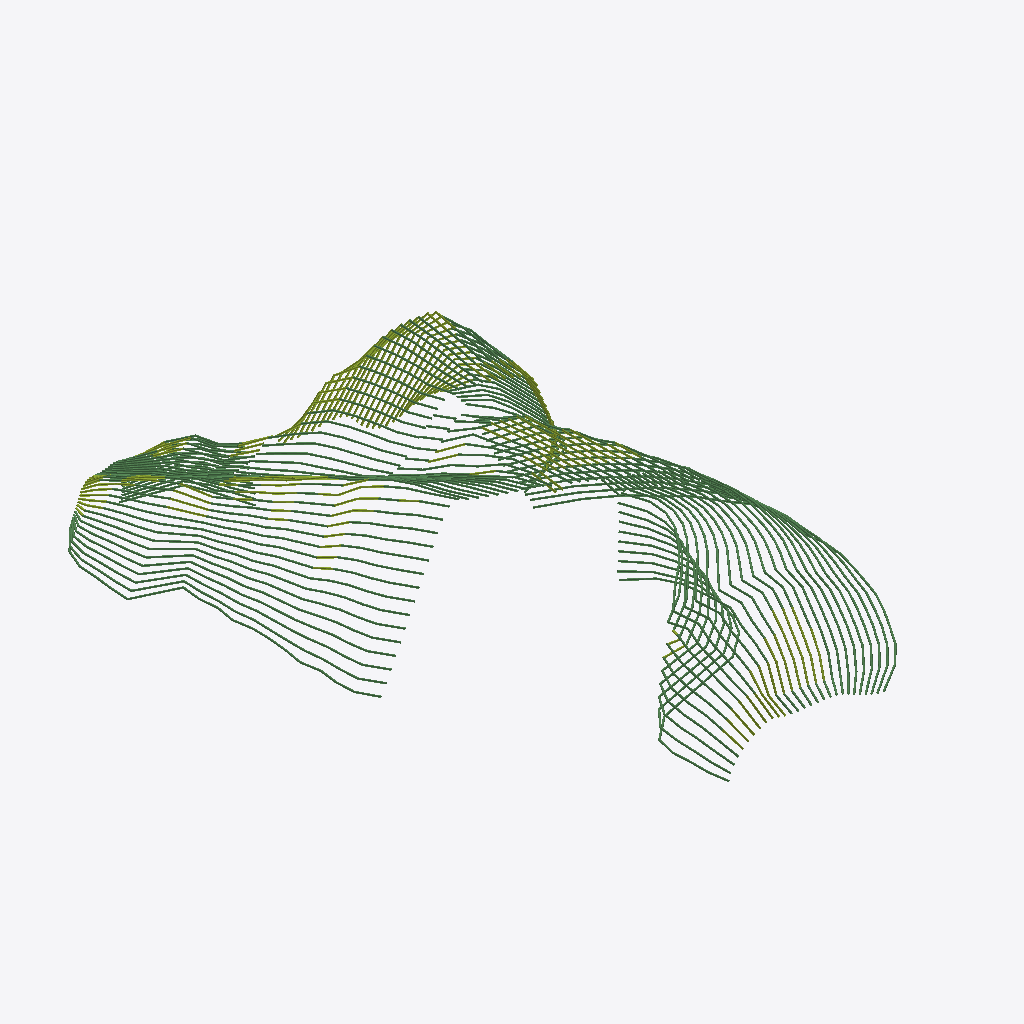
Isometric view of an IFC building model (IFC-SPF (STEP), schema IFC4, length unit millimetre), seen from the south-west, elements coloured by IFC class: 284 beams (green), 116 members (olive).
Extent 45.5 m × 62.2 m × 15.7 m (x, y, z). Storeys (1): Unknown at 0.00 m. Elements (1256): 1040 IfcBeam, 216 IfcMember.

HEADER;
FILE_DESCRIPTION(('ViewDefinition [ReferenceView_V1.2]','ExchangeRequirement [Structural]','Option[Flat wide beams as plates:Off]','Option[Location by:Global]','Option[Locations from Organizer:On]','Option[Layer:Name]','Option[Object coloring:ByObjectClass]','Option[Export All:On]','Option[Export Pours:Off]'),'2;1');
FILE_NAME('demo2_transom.ifc','2025-02-11T13:39:56',(''),(''),'IFC Export Version Dec  3 2024','Tekla Structures Educational 2024 Service Pack 6','');
FILE_SCHEMA(('IFC4'));
ENDSEC;
DATA;
#29=IFCPROJECT('0xRx7PeK10r87DWhF3o9pD',$,'Trimble',$,$,$,$,(#28),#22);
#31=IFCSITE('3l0vdvNe910O8oUp2SGS18',$,'Unknown',$,$,#30,$,$,.ELEMENT.,$,$,$,$,$);
#34=IFCBUILDING('2x1OjlTnL2$8awZYZ8pOkl',$,'Unknown',$,$,#33,$,$,.ELEMENT.,$,$,$);
#116=IFCBUILDINGSTOREY('0Y2eoKi0j5nQfdQLseSecj',$,'Unknown',$,$,#72,$,$,.ELEMENT.,0.0);
#5524=IFCMEMBER('3Baj3lRxn6ChYd_Lj2DNrQ',$,'Beam','D200',$,#5515,#5523,'Concrete_Undefined',.NOTDEFINED.);
#4844=IFCMEMBER('0jBSi$Xvz8nArXk6MakGQn',$,'Beam','D200',$,#4835,#4843,'Concrete_Undefined',.NOTDEFINED.);
#4162=IFCMEMBER('0VASKqyD5F7APVE8wOt$oo',$,'Beam','D200',$,#4153,#4161,'Concrete_Undefined',.NOTDEFINED.);
#6204=IFCMEMBER('0pACJ3z5D1Fw5AiFNSL3Ok',$,'Beam','D200',$,#6195,#6203,'Concrete_Undefined',.NOTDEFINED.);
#3468=IFCMEMBER('3cohupt4b3pQVOL3iEBR4c',$,'Beam','D200',$,#3459,#3467,'Concrete_Undefined',.NOTDEFINED.);
#6886=IFCMEMBER('1xannOJrH8hAYDm$icEEDg',$,'Beam','D200',$,#6877,#6885,'Concrete_Undefined',.NOTDEFINED.);
#32337=IFCBEAM('39fJklajr7px062NeHR2bQ',$,'Beam','D200',$,#32328,#32336,'Concrete_Undefined',.NOTDEFINED.);
#2772=IFCMEMBER('3S2JMw2V9028Lp8iBQjEiB',$,'Beam','D200',$,#2763,#2771,'Concrete_Undefined',.NOTDEFINED.);
#31149=IFCBEAM('0u7HeaIND54P4kI5fFZ$Wa',$,'Beam','D200',$,#31140,#31148,'Concrete_Undefined',.NOTDEFINED.);
#8142=IFCMEMBER('0lGCm3h3HCdebkHEglAT$S',$,'Beam','D200',$,#8133,#8141,'Concrete_Undefined',.NOTDEFINED.);
#9372=IFCMEMBER('26p9Xs$Zb5fxo2btUpEqzy',$,'Beam','D200',$,#9363,#9371,'Concrete_Undefined',.NOTDEFINED.);
#2118=IFCMEMBER('25zHh84svEyv9ZujY9ghqx',$,'Beam','D200',$,#2109,#2117,'Concrete_Undefined',.NOTDEFINED.);
#10628=IFCMEMBER('0Yzaz4i1n4Efu89AXcKOoI',$,'Beam','D200',$,#10619,#10627,'Concrete_Undefined',.NOTDEFINED.);
#29933=IFCBEAM('1X$UBW7xX66RnWvUQiDpIQ',$,'Beam','D200',$,#29924,#29932,'Concrete_Undefined',.NOTDEFINED.);
#11866=IFCMEMBER('1f7JEaXhPEfB0AFRFTNf3u',$,'Beam','D200',$,#11857,#11865,'Concrete_Undefined',.NOTDEFINED.);
#32920=IFCBEAM('3rLOUb5B5BfgDBBbSoQHpA',$,'Beam','D200',$,#32911,#32919,'Concrete_Undefined',.NOTDEFINED.);
#32070=IFCBEAM('2vetMB6PLFMgs$3vJIyeda',$,'Beam','D200',$,#32061,#32069,'Concrete_Undefined',.NOTDEFINED.);
#1950=IFCMEMBER('0vf5laqM54O8$LJzxZ6iGC',$,'Beam','D200',$,#1941,#1949,'Concrete_Undefined',.NOTDEFINED.);
#2610=IFCBEAM('30tVuhb0v1QA3aPq$e3wJO',$,'Beam','D200',$,#2601,#2609,'Concrete_Undefined',.NOTDEFINED.);
#3302=IFCBEAM('1WwcV_byvDPBHZAJtGYBal',$,'Beam','D200',$,#3293,#3301,'Concrete_Undefined',.NOTDEFINED.);
#30881=IFCBEAM('2Dq$I1JjP6nwN8SSF0a_Pf',$,'Beam','D200',$,#30872,#30880,'Concrete_Undefined',.NOTDEFINED.);
#14341=IFCMEMBER('0tCOIDdWHAWRXxpZEAsCgM',$,'Beam','D200',$,#14332,#14340,'Concrete_Undefined',.NOTDEFINED.);
#29661=IFCBEAM('2_CeCJ9N11XuxmH2rAXqh8',$,'Beam','D200',$,#29652,#29660,'Concrete_Undefined',.NOTDEFINED.);
#27187=IFCBEAM('0jjMi5CyL4MwndxcpEkQRu',$,'Beam','D200',$,#27178,#27186,'Concrete_Undefined',.NOTDEFINED.);
#15575=IFCMEMBER('3_mZLI6BvABBsL_d5UmAfA',$,'Beam','D200',$,#15566,#15574,'Concrete_Undefined',.NOTDEFINED.);
#28436=IFCBEAM('0xNWgYsT10tem0DrJwKTo$',$,'Beam','D200',$,#28427,#28435,'Concrete_Undefined',.NOTDEFINED.);
#16813=IFCMEMBER('1ichJD7IT8fQJ_HyTlJqHL',$,'Beam','D200',$,#16804,#16812,'Concrete_Undefined',.NOTDEFINED.);
#28720=IFCBEAM('1A_JSmFdf6S9ksbTHuPTAq',$,'Beam','D200',$,#28711,#28719,'Concrete_Undefined',.NOTDEFINED.);
#6990=IFCBEAM('0ceD96xJz9_RZZ11cY576i',$,'Beam','D200',$,#6981,#6989,'Concrete_Undefined',.NOTDEFINED.);
#13105=IFCMEMBER('3D0XvDSnT87OEXKlAUgNCL',$,'Beam','D200',$,#13096,#13104,'Concrete_Undefined',.NOTDEFINED.);
#3996=IFCBEAM('1OA9loHBPA6Ogz47jeP8FW',$,'Beam','D200',$,#3987,#3995,'Concrete_Undefined',.NOTDEFINED.);
#18010=IFCMEMBER('0iYVlANJr3VR2Pxy_rW2Bc',$,'Beam','D200',$,#18001,#18009,'Concrete_Undefined',.NOTDEFINED.);
#23454=IFCBEAM('0DhywR01X3_8X1zCGM9fUi',$,'Beam','D200',$,#23445,#23453,'Concrete_Undefined',.NOTDEFINED.);
#1782=IFCMEMBER('2BsDWI4493XQLccjCusics',$,'Beam','D200',$,#1773,#1781,'Concrete_Undefined',.NOTDEFINED.);
#22170=IFCBEAM('25lNqEr0H8mhwh1kTgsSrB',$,'Beam','D200',$,#22161,#22169,'Concrete_Undefined',.NOTDEFINED.);
#24726=IFCBEAM('2FeSOr1wL7JBPllVg5apmb',$,'Beam','D200',$,#24717,#24725,'Concrete_Undefined',.NOTDEFINED.);
#8252=IFCBEAM('3i1gkaU9XF_xte4wxQ6DGc',$,'Beam','D200',$,#8243,#8251,'Concrete_Undefined',.NOTDEFINED.);
#20918=IFCBEAM('1j83lrQpT5yAp9UqDGi1x5',$,'Beam','D200',$,#20909,#20917,'Concrete_Undefined',.NOTDEFINED.);
#2584=IFCBEAM('3qlaRelHLAUx6GAHqPW$tH',$,'Beam','D200',$,#2575,#2583,'Concrete_Undefined',.NOTDEFINED.);
#18425=IFCMEMBER('17p_chaUjE_e__4OE2EQJt',$,'Beam','D200',$,#18416,#18424,'Concrete_Undefined',.NOTDEFINED.);
#19626=IFCMEMBER('3eKzdQePv2TRDLSOVvRjp_',$,'Beam','D200',$,#19617,#19625,'Concrete_Undefined',.NOTDEFINED.);
#17227=IFCMEMBER('3sal_FvHX6tAEtENvN0qPY',$,'Beam','D200',$,#17218,#17226,'Concrete_Undefined',.NOTDEFINED.);
#20274=IFCBEAM('1enTrrpED4t9NsyX5q3$$X',$,'Beam','D200',$,#20265,#20273,'Concrete_Undefined',.NOTDEFINED.);
#3274=IFCBEAM('2PzRbs5iHCrhzinzRFSUZ9',$,'Beam','D200',$,#3265,#3273,'Concrete_Undefined',.NOTDEFINED.);
#9484=IFCBEAM('1mmdQtaG1Bq9FYgZDJtEKG',$,'Beam','D200',$,#9475,#9483,'Concrete_Undefined',.NOTDEFINED.);
#19046=IFCBEAM('2hP8TvQszCi8U7XfPB7F9y',$,'Beam','D200',$,#19037,#19045,'Concrete_Undefined',.NOTDEFINED.);
#31329=IFCBEAM('37ntuYAkH8AuYzyc$3V1s_',$,'Beam','D200',$,#31320,#31328,'Concrete_Undefined',.NOTDEFINED.);
#25955=IFCBEAM('00$mQ$pbr9pvJGCELRcMGl',$,'Beam','D200',$,#25946,#25954,'Concrete_Undefined',.NOTDEFINED.);
#32505=IFCBEAM('018NNPuk962R1nEh0xDxVp',$,'Beam','D200',$,#32496,#32504,'Concrete_Undefined',.NOTDEFINED.);
#1616=IFCMEMBER('24zX3_KNT5rBnU2MN3ZvLO',$,'Beam','D200',$,#1607,#1615,'Concrete_Undefined',.NOTDEFINED.);
#23612=IFCMEMBER('1lvE1$divEMA4zOTFVRMs$',$,'Beam','D200',$,#23603,#23611,'Concrete_Undefined',.NOTDEFINED.);
#16003=IFCMEMBER('0vFh9M2P56yO8Vgjo4buD2',$,'Beam','D200',$,#15994,#16002,'Concrete_Undefined',.NOTDEFINED.);
#24882=IFCMEMBER('1QYtZDfgf7FhFXgaUB23UA',$,'Beam','D200',$,#24873,#24881,'Concrete_Undefined',.NOTDEFINED.);
#27465=IFCBEAM('3QWV7LeOX78QS_DHjskOLD',$,'Beam','D200',$,#27456,#27464,'Concrete_Undefined',.NOTDEFINED.);
#3968=IFCBEAM('18xErFkH9ELAzkuhovku_H',$,'Beam','D200',$,#3959,#3967,'Concrete_Undefined',.NOTDEFINED.);
#21544=IFCBEAM('0n_jDGd$v3sgl0LdoG$Ic8',$,'Beam','D200',$,#21535,#21543,'Concrete_Undefined',.NOTDEFINED.);
#28900=IFCBEAM('0OTNsqW8DAoRytE3TVNEJX',$,'Beam','D200',$,#28891,#28899,'Concrete_Undefined',.NOTDEFINED.);
#17397=IFCMEMBER('2$BRc5CSTEpub6U1LYOc0w',$,'Beam','D200',$,#17390,#17396,'Concrete_Undefined',.NOTDEFINED.);
#22330=IFCMEMBER('1Ous$DItb4ShmHRJbk81Ky',$,'Beam','D200',$,#22321,#22329,'Concrete_Undefined',.NOTDEFINED.);
#27651=IFCBEAM('0DqH9uxCf1wuVpH7lk_vF9',$,'Beam','D200',$,#27642,#27650,'Concrete_Undefined',.NOTDEFINED.);
#30111=IFCBEAM('0AVLNAglT3xAwh52N2$Nbu',$,'Beam','D200',$,#30102,#30110,'Concrete_Undefined',.NOTDEFINED.);
#18990=IFCMEMBER('2KnPWrDDH4tguCk4RJzoHT',$,'Beam','D200',$,#18981,#18989,'Concrete_Undefined',.NOTDEFINED.);
#16187=IFCMEMBER('0AVzf2KoL2ShnWW3du1j14',$,'Beam','D200',$,#16178,#16186,'Concrete_Undefined',.NOTDEFINED.);
#22806=IFCBEAM('01HT6twl98tRstYThDddmc',$,'Beam','D200',$,#22797,#22805,'Concrete_Undefined',.NOTDEFINED.);
#7016=IFCBEAM('1ogTyUI05Bog_JfHw2aaoM',$,'Beam','D200',$,#7007,#7015,'Concrete_Undefined',.NOTDEFINED.);
#14121=IFCMEMBER('2PaKYIWbjC$wlFZkwWJIo7',$,'Beam','D200',$,#14112,#14120,'Concrete_Undefined',.NOTDEFINED.);
#15361=IFCMEMBER('24kRJi2ST4OQhTEBK5Oq3f',$,'Beam','D200',$,#15352,#15360,'Concrete_Undefined',.NOTDEFINED.);
#15389=IFCMEMBER('0VZQZsyaH9j9o6aJ6Aci2B',$,'Beam','D200',$,#15380,#15388,'Concrete_Undefined',.NOTDEFINED.);
#16623=IFCMEMBER('2urgJ45f5EwxQFXbeEodgg',$,'Beam','D200',$,#16614,#16622,'Concrete_Undefined',.NOTDEFINED.);
#17792=IFCMEMBER('1V$34ykij9YgGkdNQh43Ze',$,'Beam','D200',$,#17783,#17791,'Concrete_Undefined',.NOTDEFINED.);
#29369=IFCBEAM('240GyTObb9IA3Nx7p13u4Y',$,'Beam','D200',$,#29360,#29368,'Concrete_Undefined',.NOTDEFINED.);
#2800=IFCBEAM('2paKdOYS92cgHeu3iQmU3o',$,'Beam','D200',$,#2791,#2799,'Concrete_Undefined',.NOTDEFINED.);
#12002=IFCBEAM('1$Ig68Am9BCeEjeibZWgqp',$,'Beam','D200',$,#11995,#12001,'Concrete_Undefined',.NOTDEFINED.);
#12891=IFCMEMBER('0ibE2_BdTAW9JXFTKTK4xG',$,'Beam','D200',$,#12882,#12890,'Concrete_Undefined',.NOTDEFINED.);
#16595=IFCMEMBER('3oh0y51gfD49xjb71EMW1S',$,'Beam','D200',$,#16586,#16594,'Concrete_Undefined',.NOTDEFINED.);
#18607=IFCMEMBER('3tdCsr5w19ERdqL6v4qSal',$,'Beam','D200',$,#18598,#18606,'Concrete_Undefined',.NOTDEFINED.);
#20218=IFCMEMBER('1H1elXHSH4iB86vZ_Z1kMk',$,'Beam','D200',$,#20209,#20217,'Concrete_Undefined',.NOTDEFINED.);
#21516=IFCMEMBER('0XEY5tT5bFnxwGrd62LRdV',$,'Beam','D200',$,#21507,#21515,'Concrete_Undefined',.NOTDEFINED.);
#25577=IFCMEMBER('1D0DsFaZH0cwkpSl_kaEck',$,'Beam','D200',$,#25568,#25576,'Concrete_Undefined',.NOTDEFINED.);
#9512=IFCBEAM('25J98_Uzj4mBVEuUOvxp_m',$,'Beam','D200',$,#9503,#9511,'Concrete_Undefined',.NOTDEFINED.);
#14177=IFCBEAM('35Dvnj2RHDkfHugl5K$l3X',$,'Beam','D200',$,#14168,#14176,'Concrete_Undefined',.NOTDEFINED.);
#15711=IFCBEAM('3KIg8y94X6jOInmTmZSoeI',$,'Beam','D200',$,#15702,#15710,'Concrete_Undefined',.NOTDEFINED.);
#17818=IFCMEMBER('2H$KiLKPzEyvycjQJINuI1',$,'Beam','D200',$,#17809,#17817,'Concrete_Undefined',.NOTDEFINED.);
#21488=IFCBEAM('0ABy3kQZ10sOmLQ8Qinzni',$,'Beam','D200',$,#21479,#21487,'Concrete_Undefined',.NOTDEFINED.);
#23048=IFCMEMBER('2lv3GryW19DgLJeKucmE_$',$,'Beam','D200',$,#23039,#23047,'Concrete_Undefined',.NOTDEFINED.);
#24038=IFCBEAM('3Kt5DjqWL92fqfUDuoKNjo',$,'Beam','D200',$,#24029,#24037,'Concrete_Undefined',.NOTDEFINED.);
#28944=IFCBEAM('30V8wgEVDF0eOpONrTrG5r',$,'Beam','D200',$,#28935,#28943,'Concrete_Undefined',.NOTDEFINED.);
#29287=IFCBEAM('1TxVe6eBX2wB7aVxdi_q_q',$,'Beam','D200',$,#29278,#29286,'Concrete_Undefined',.NOTDEFINED.);
#31377=IFCBEAM('0d09CVxxfAYAphB4sn2XNV',$,'Beam','D200',$,#31368,#31376,'Concrete_Undefined',.NOTDEFINED.);
#8280=IFCBEAM('12Bsd75$P49BfZhIq_yIWs',$,'Beam','D200',$,#8271,#8279,'Concrete_Undefined',.NOTDEFINED.);
#10460=IFCBEAM('0SF9WB5i1C4BGS4kaTLB4g',$,'Beam','D200',$,#10451,#10459,'Concrete_Undefined',.NOTDEFINED.);
#11704=IFCBEAM('11NI$CgBvCEO4IZcyfVZT4',$,'Beam','D200',$,#11695,#11703,'Concrete_Undefined',.NOTDEFINED.);
#21072=IFCMEMBER('3Xs9uBBiTCZOMNiDq21j04',$,'Beam','D200',$,#21063,#21071,'Concrete_Undefined',.NOTDEFINED.);
#21196=IFCBEAM('3jneLKi5zDaB5Jgg$b9KQn',$,'Beam','D200',$,#21187,#21195,'Concrete_Undefined',.NOTDEFINED.);
#21861=IFCMEMBER('0JKlJy1PXEdxTBv6cviTus',$,'Beam','D200',$,#21852,#21860,'Concrete_Undefined',.NOTDEFINED.);
#22756=IFCBEAM('2obvEREQj0Awlcn_ra3Jas',$,'Beam','D200',$,#22747,#22755,'Concrete_Undefined',.NOTDEFINED.);
#24414=IFCMEMBER('2LrnqXKHz2kQHleHiU_SP7',$,'Beam','D200',$,#24405,#24413,'Concrete_Undefined',.NOTDEFINED.);
#25343=IFCMEMBER('2zBxt0A3L48w17rO7iPvx3',$,'Beam','D200',$,#25334,#25342,'Concrete_Undefined',.NOTDEFINED.);
#26429=IFCBEAM('1FEi4OicX6Ug1rjxJEeZ2G',$,'Beam','D200',$,#26420,#26428,'Concrete_Undefined',.NOTDEFINED.);
#26579=IFCBEAM('2CfMKXxXH2CvWTcaweHn3C',$,'Beam','D200',$,#26570,#26578,'Concrete_Undefined',.NOTDEFINED.);
#26803=IFCBEAM('1kXyVAY_r7Ge2NOxkQAkSD',$,'Beam','D200',$,#26794,#26802,'Concrete_Undefined',.NOTDEFINED.);
#27703=IFCBEAM('13thlnKh12ewYvsVaEabkZ',$,'Beam','D200',$,#27694,#27702,'Concrete_Undefined',.NOTDEFINED.);
#30163=IFCBEAM('3JWvcvaYj4OOfQgwMlywrr',$,'Beam','D200',$,#30154,#30162,'Concrete_Undefined',.NOTDEFINED.);
#784=IFCBEAM('00SQVWBmLElhVUS$5eAVhI',$,'Beam','D200',$,#775,#783,'Concrete_Undefined',.NOTDEFINED.);
#12945=IFCBEAM('2X2YlhYBj7pAg_vYxytIrE',$,'Beam','D200',$,#12936,#12944,'Concrete_Undefined',.NOTDEFINED.);
#13239=IFCBEAM('1q6OdshNv6muqpQll35evl',$,'Beam','D200',$,#13230,#13238,'Concrete_Undefined',.NOTDEFINED.);
#14769=IFCBEAM('3cYuaZAZn79BM__BLcHvfe',$,'Beam','D200',$,#14760,#14768,'Concrete_Undefined',.NOTDEFINED.);
#20190=IFCMEMBER('1HdTUUnyj3F80gNDM$slM3',$,'Beam','D200',$,#20181,#20189,'Concrete_Undefined',.NOTDEFINED.);
#20246=IFCMEMBER('1GBXOMpjf9HPX8iWmBRNKI',$,'Beam','D200',$,#20237,#20245,'Concrete_Undefined',.NOTDEFINED.);
#24094=IFCMEMBER('08Ry3c1hLE78Bt2hwx5Qh_',$,'Beam','D200',$,#24085,#24093,'Concrete_Undefined',.NOTDEFINED.);
#25188=IFCBEAM('09wUbYmKTC2AuN9aUSwWaN',$,'Beam','D200',$,#25179,#25187,'Concrete_Undefined',.NOTDEFINED.);
#25287=IFCBEAM('2l1qECWjH8VB6kAPcaYrj$',$,'Beam','D200',$,#25278,#25286,'Concrete_Undefined',.NOTDEFINED.);
#25657=IFCBEAM('2S89Qjyb59I9WM6rABPPVY',$,'Beam','D200',$,#25648,#25656,'Concrete_Undefined',.NOTDEFINED.);
#618=IFCBEAM('0OCApPhSHCWAr$tIokxAWy',$,'Beam','D200',$,#609,#617,'Concrete_Undefined',.NOTDEFINED.);
#2146=IFCBEAM('0Lvxoor158Fg1qBO_rRmKu',$,'Beam','D200',$,#2137,#2145,'Concrete_Undefined',.NOTDEFINED.);
#3496=IFCBEAM('1icc$4eljDCv84qosK_pfX',$,'Beam','D200',$,#3487,#3495,'Concrete_Undefined',.NOTDEFINED.);
#10764=IFCBEAM('2Q0P7rkXj25PZ_o24VO3j3',$,'Beam','D200',$,#10755,#10763,'Concrete_Undefined',.NOTDEFINED.);
#14957=IFCMEMBER('36yMAvXzDAZOZLxIBY$x9$',$,'Beam','D200',$,#14948,#14956,'Concrete_Undefined',.NOTDEFINED.);
#17764=IFCMEMBER('3YwmeoWVzCTwH_8bFvEA1H',$,'Beam','D200',$,#17755,#17763,'Concrete_Undefined',.NOTDEFINED.);
#19018=IFCMEMBER('1UyKPATaz6dOtWAXsKFYz9',$,'Beam','D200',$,#19009,#19017,'Concrete_Undefined',.NOTDEFINED.);
#22648=IFCBEAM('1Wbdo6JB55_9OZYHo4n0Qb',$,'Beam','D200',$,#22639,#22647,'Concrete_Undefined',.NOTDEFINED.);
#22728=IFCMEMBER('0$EXhp6OL5KQoDpSnXEQV4',$,'Beam','D200',$,#22719,#22727,'Concrete_Undefined',.NOTDEFINED.);
#24332=IFCMEMBER('2E$eqHY5n2bfViAtACSaX2',$,'Beam','D200',$,#24323,#24331,'Concrete_Undefined',.NOTDEFINED.);
#26699=IFCBEAM('3URaQE2rn7axXoMz5XwJEE',$,'Beam','D200',$,#26690,#26698,'Concrete_Undefined',.NOTDEFINED.);
#28053=IFCBEAM('3b8noMULz72PYX8xhgVdFi',$,'Beam','D200',$,#28044,#28052,'Concrete_Undefined',.NOTDEFINED.);
#1450=IFCMEMBER('0l5K5h7azCGfMspdlaaZrs',$,'Beam','D200',$,#1441,#1449,'Concrete_Undefined',.NOTDEFINED.);
#11838=IFCMEMBER('1qsgvJhGb70O_wIHjkFe8g',$,'Beam','D200',$,#11829,#11837,'Concrete_Undefined',.NOTDEFINED.);
#15333=IFCMEMBER('3t7qCTEWv0quzezPDvQCZK',$,'Beam','D200',$,#15324,#15332,'Concrete_Undefined',.NOTDEFINED.);
#21386=IFCBEAM('2RlD7c$fz8FAC_0OyGD0Be',$,'Beam','D200',$,#21379,#21385,'Concrete_Undefined',.NOTDEFINED.);
#21460=IFCMEMBER('0iaC2jtbXDtO5WmRsTlsly',$,'Beam','D200',$,#21451,#21459,'Concrete_Undefined',.NOTDEFINED.);
#22780=IFCBEAM('2koVnzoBrDd9XIIf37XH2F',$,'Beam','D200',$,#22773,#22779,'Concrete_Undefined',.NOTDEFINED.);
#23934=IFCBEAM('0WD7uaz597OxFtpGXOrH5T',$,'Beam','D200',$,#23925,#23933,'Concrete_Undefined',.NOTDEFINED.);
#25239=IFCMEMBER('1iwYT6_Er4yhKkh5nVLDuG',$,'Beam','D200',$,#25233,#25238,'Concrete_Undefined',.NOTDEFINED.);
#26831=IFCBEAM('3Rpn0_2Ov80PC1w1AT8RLV',$,'Beam','D200',$,#26822,#26830,'Concrete_Undefined',.NOTDEFINED.);
#30617=IFCBEAM('1mrQQsWvf1kAM2PHftNq7Q',$,'Beam','D200',$,#30608,#30616,'Concrete_Undefined',.NOTDEFINED.);
#10376=IFCMEMBER('3sLWkVYgP5NRPuQYNaGVk4',$,'Beam','D200',$,#10367,#10375,'Concrete_Undefined',.NOTDEFINED.);
#12865=IFCMEMBER('19GIWy31f3FAL$Q_Rz7gCz',$,'Beam','D200',$,#12856,#12864,'Concrete_Undefined',.NOTDEFINED.);
#13717=IFCMEMBER('0FcuFJkIr6ux4yehZpthy2',$,'Beam','D200',$,#13708,#13716,'Concrete_Undefined',.NOTDEFINED.);
#14095=IFCMEMBER('1jS5NbU$r8PB8a8xTr4uRB',$,'Beam','D200',$,#14086,#14094,'Concrete_Undefined',.NOTDEFINED.);
#14473=IFCBEAM('1pd05jIfvE7RAZb$WDHW6J',$,'Beam','D200',$,#14464,#14472,'Concrete_Undefined',.NOTDEFINED.);
#15417=IFCBEAM('1B027SrLT4mPIVV7$PYh$P',$,'Beam','D200',$,#15408,#15416,'Concrete_Undefined',.NOTDEFINED.);
#16567=IFCMEMBER('0U9vHIjin8XxaFIlEDXjmu',$,'Beam','D200',$,#16558,#16566,'Concrete_Undefined',.NOTDEFINED.);
#18962=IFCMEMBER('16kGZRAnbFnfTT2XlG4Ibx',$,'Beam','D200',$,#18953,#18961,'Concrete_Undefined',.NOTDEFINED.);
#19792=IFCMEMBER('2F5G$DVAH05hBh0pIf7ikH',$,'Beam','D200',$,#19783,#19791,'Concrete_Undefined',.NOTDEFINED.);
#20114=IFCBEAM('2unemiF1jFjfDztg6AdWHg',$,'Beam','D200',$,#20105,#20113,'Concrete_Undefined',.NOTDEFINED.);
#23128=IFCMEMBER('11STu_RJXBoATrHLsmlMKq',$,'Beam','D200',$,#23119,#23127,'Concrete_Undefined',.NOTDEFINED.);
#24010=IFCMEMBER('1eDARi5$L6bAHb6PKT$7Z_',$,'Beam','D200',$,#24001,#24009,'Concrete_Undefined',.NOTDEFINED.);
#29397=IFCBEAM('1HGZXooyv609LvUfBZEvcW',$,'Beam','D200',$,#29388,#29396,'Concrete_Undefined',.NOTDEFINED.);
#284=IFCBEAM('18AXefOlD7FQYGY$U$G5Jo',$,'Beam','D200',$,#275,#283,'Concrete_Undefined',.NOTDEFINED.);
#7974=IFCBEAM('2lPVGpsl5AeONtUCz2SdTU',$,'Beam','D200',$,#7965,#7973,'Concrete_Undefined',.NOTDEFINED.);
#11622=IFCMEMBER('1I6TGWmPz1JO4MHVR9BYw3',$,'Beam','D200',$,#11613,#11621,'Concrete_Undefined',.NOTDEFINED.);
#12481=IFCMEMBER('282NUEKIrBcRxA0HOYOWxd',$,'Beam','D200',$,#12472,#12480,'Concrete_Undefined',.NOTDEFINED.);
#16483=IFCBEAM('14kN1WtZfBFP2ATymkKaGY',$,'Beam','D200',$,#16474,#16482,'Concrete_Undefined',.NOTDEFINED.);
#17686=IFCBEAM('1dGZj6BPz8JerzQf_R_MQN',$,'Beam','D200',$,#17677,#17685,'Concrete_Undefined',.NOTDEFINED.);
#18886=IFCBEAM('10EeqrxaPDXQozpdccgICk',$,'Beam','D200',$,#18877,#18885,'Concrete_Undefined',.NOTDEFINED.);
#22702=IFCBEAM('0Gq9Z45On8G9ZHvbJFVjAN',$,'Beam','D200',$,#22693,#22701,'Concrete_Undefined',.NOTDEFINED.);
#23156=IFCBEAM('0r5bLDv05BJfNyUCoI4DR_',$,'Beam','D200',$,#23147,#23155,'Concrete_Undefined',.NOTDEFINED.);
#26911=IFCBEAM('0Nn6nAyOz8cgL1cGcJ4lDx',$,'Beam','D200',$,#26902,#26910,'Concrete_Undefined',.NOTDEFINED.);
#28081=IFCBEAM('0gr5ETnuvC_8W3nQpluyCR',$,'Beam','D200',$,#28072,#28080,'Concrete_Undefined',.NOTDEFINED.);
#28163=IFCBEAM('2AnF7IgoDCEwZuXukgOp0e',$,'Beam','D200',$,#28154,#28162,'Concrete_Undefined',.NOTDEFINED.);
#6718=IFCBEAM('2Ovv23ObDC49545A7XL37P',$,'Beam','D200',$,#6709,#6717,'Concrete_Undefined',.NOTDEFINED.);
#14985=IFCMEMBER('0m5m91HlfDNuRv3LPZyTTC',$,'Beam','D200',$,#14976,#14984,'Concrete_Undefined',.NOTDEFINED.);
#16944=IFCBEAM('3klbc5gfrCRRxKgcKrSjTY',$,'Beam','D200',$,#16935,#16943,'Concrete_Undefined',.NOTDEFINED.);
#17982=IFCMEMBER('2bNTVc37rCiPU_7fNU87m7',$,'Beam','D200',$,#17973,#17981,'Concrete_Undefined',.NOTDEFINED.);
#20436=IFCMEMBER('2JrVvG92v5ePtwd77UbX0U',$,'Beam','D200',$,#20427,#20435,'Concrete_Undefined',.NOTDEFINED.);
#21889=IFCBEAM('36TPV8xofFsxCmYPSOUHPz',$,'Beam','D200',$,#21880,#21888,'Concrete_Undefined',.NOTDEFINED.);
#24442=IFCBEAM('30LbqiaQrD08cqH6eMTd9c',$,'Beam','D200',$,#24433,#24441,'Concrete_Undefined',.NOTDEFINED.);
#25683=IFCBEAM('3ORjJUAt50JPkrPpYUKcwv',$,'Beam','D200',$,#25674,#25682,'Concrete_Undefined',.NOTDEFINED.);
#26109=IFCMEMBER('044UYkBbb79heNsGMzR_Ng',$,'Beam','D200',$,#26100,#26108,'Concrete_Undefined',.NOTDEFINED.);
#26505=IFCBEAM('1CIXR4Edn2Ve$CUMpTm_ta',$,'Beam','D200',$,#26498,#26504,'Concrete_Undefined',.NOTDEFINED.);
#26883=IFCBEAM('2oy3ondcv8_eoQZ5rp5NZA',$,'Beam','D200',$,#26874,#26882,'Concrete_Undefined',.NOTDEFINED.);
#31808=IFCBEAM('3LKiTXr3jF0gA_VXePqVcm',$,'Beam','D200',$,#31799,#31807,'Concrete_Undefined',.NOTDEFINED.);
#4708=IFCMEMBER('3FtRI8Xdz1TAvGTeYZsOdS',$,'Beam','D200',$,#4699,#4707,'Concrete_Undefined',.NOTDEFINED.);
#8002=IFCMEMBER('0ZFxooKev0dAdnVIaNVGlC',$,'Beam','D200',$,#7993,#8001,'Concrete_Undefined',.NOTDEFINED.);
#9234=IFCMEMBER('38KrjjzdLATOPPO_J$wSQ8',$,'Beam','D200',$,#9225,#9233,'Concrete_Undefined',.NOTDEFINED.);
#10600=IFCMEMBER('1fJDFCICDBFPSnVToQhIZG',$,'Beam','D200',$,#10591,#10599,'Concrete_Undefined',.NOTDEFINED.);
#11648=IFCBEAM('092hGFzpr32ga7CTPqzZzq',$,'Beam','D200',$,#11639,#11647,'Concrete_Undefined',.NOTDEFINED.);
#12971=IFCBEAM('1xqWTg7sv4uv8w9gh3O01n',$,'Beam','D200',$,#12964,#12970,'Concrete_Undefined',.NOTDEFINED.);
#19336=IFCBEAM('0t66PnObr9ag4wkX7D5tbQ',$,'Beam','D200',$,#19327,#19335,'Concrete_Undefined',.NOTDEFINED.);
#20626=IFCBEAM('1h235RE6r0rvbQFcmB2qw_',$,'Beam','D200',$,#20617,#20625,'Concrete_Undefined',.NOTDEFINED.);
#23984=IFCBEAM('1WoxggmKf18QlfOjlXyQDR',$,'Beam','D200',$,#23975,#23983,'Concrete_Undefined',.NOTDEFINED.);
#25259=IFCBEAM('3pBG7jR7f6lh6XSn2LcMpQ',$,'Beam','D200',$,#25250,#25258,'Concrete_Undefined',.NOTDEFINED.);
#25605=IFCBEAM('2TVTTREgXBMv6m$vPf5_Dq',$,'Beam','D200',$,#25596,#25604,'Concrete_Undefined',.NOTDEFINED.);
#28135=IFCBEAM('1R2QweWSPArOn4g98ZVIrn',$,'Beam','D200',$,#28126,#28134,'Concrete_Undefined',.NOTDEFINED.);
#4190=IFCBEAM('3WD9or4oz88PuvqFWLvVSx',$,'Beam','D200',$,#4181,#4189,'Concrete_Undefined',.NOTDEFINED.);
#5386=IFCMEMBER('282sptlmH2CP$LOwv3k_1K',$,'Beam','D200',$,#5379,#5385,'Concrete_Undefined',.NOTDEFINED.);
#6092=IFCBEAM('1B4oWa7YbCKgU3am8GKUbf',$,'Beam','D200',$,#6083,#6091,'Concrete_Undefined',.NOTDEFINED.);
#6064=IFCMEMBER('0BQYNQW0X1dAOgGbG4y1ni',$,'Beam','D200',$,#6055,#6063,'Concrete_Undefined',.NOTDEFINED.);
#6746=IFCMEMBER('1RPrtOtdT7MQXu$xEAuIi8',$,'Beam','D200',$,#6737,#6745,'Concrete_Undefined',.NOTDEFINED.);
#8114=IFCMEMBER('3NcHKshQ55fwpKG1yinv1Q',$,'Beam','D200',$,#8105,#8113,'Concrete_Undefined',.NOTDEFINED.);
#11732=IFCBEAM('0WDCljbwD9rOnW$oNdsmiP',$,'Beam','D200',$,#11723,#11731,'Concrete_Undefined',.NOTDEFINED.);
#16785=IFCMEMBER('0xLeSE_q54JuMzdGP8Kxyv',$,'Beam','D200',$,#16776,#16784,'Concrete_Undefined',.NOTDEFINED.);
#18137=IFCBEAM('13cbaz8Jj0IB34i0NHdxms',$,'Beam','D200',$,#18128,#18136,'Concrete_Undefined',.NOTDEFINED.);
#19174=IFCMEMBER('3_YPjThNz7ZwpUydRdA9jp',$,'Beam','D200',$,#19165,#19173,'Concrete_Undefined',.NOTDEFINED.);
#20164=IFCBEAM('0dnmXE_pn2Jx6vFNjta0F_',$,'Beam','D200',$,#20157,#20163,'Concrete_Undefined',.NOTDEFINED.);
#20408=IFCMEMBER('2hUd99jxfEaAklTlvx1Dal',$,'Beam','D200',$,#20399,#20407,'Concrete_Undefined',.NOTDEFINED.);
#25499=IFCBEAM('2s_FPMRT1F8xew44IP4jdQ',$,'Beam','D200',$,#25490,#25498,'Concrete_Undefined',.NOTDEFINED.);
#26267=IFCBEAM('1xTHXr0DD6nu3BiGcaT$qk',$,'Beam','D200',$,#26258,#26266,'Concrete_Undefined',.NOTDEFINED.);
#27337=IFCMEMBER('3bVjPgzGPBYgPktalHOfW7',$,'Beam','D200',$,#27328,#27336,'Concrete_Undefined',.NOTDEFINED.);
#32676=IFCBEAM('2cooz4K71Ar97DlLiOUJU9',$,'Beam','D200',$,#32667,#32675,'Concrete_Undefined',.NOTDEFINED.);
#10488=IFCBEAM('0RFPj4AM5BAxnWQhtmw7RU',$,'Beam','D200',$,#10479,#10487,'Concrete_Undefined',.NOTDEFINED.);
#11252=IFCMEMBER('17eN1pJxrCIwe9AHStUUYT',$,'Beam','D200',$,#11243,#11251,'Concrete_Undefined',.NOTDEFINED.);
#12781=IFCBEAM('0dhhPxmHLCyR7n7vl6vtxq',$,'Beam','D200',$,#12772,#12780,'Concrete_Undefined',.NOTDEFINED.);
#12837=IFCBEAM('3EZhf9dTz5vwlsD159$m8a',$,'Beam','D200',$,#12828,#12836,'Concrete_Undefined',.NOTDEFINED.);
#15253=IFCBEAM('3$O0r2zbb1t9_7EWxLwtDn',$,'Beam','D200',$,#15244,#15252,'Concrete_Undefined',.NOTDEFINED.);
#19924=IFCBEAM('3NKL65q5b2NgrOiZwWpmtt',$,'Beam','D200',$,#19915,#19923,'Concrete_Undefined',.NOTDEFINED.);
#24066=IFCBEAM('2rGns_IlXC6e8sfL0fwYDk',$,'Beam','D200',$,#24057,#24065,'Concrete_Undefined',.NOTDEFINED.);
#25473=IFCBEAM('0$dO3gYgP8DB1SX3O5ybG8',$,'Beam','D200',$,#25464,#25472,'Concrete_Undefined',.NOTDEFINED.);
#26725=IFCBEAM('28E_QFkYXARv8zjb47m22j',$,'Beam','D200',$,#26716,#26724,'Concrete_Undefined',.NOTDEFINED.);
#30511=IFCBEAM('0qMYVqxJf82OvSw6EH6JeA',$,'Beam','D200',$,#30502,#30510,'Concrete_Undefined',.NOTDEFINED.);
#450=IFCBEAM('1xbLeOmq91GvzBIJmJ3s9o',$,'Beam','D200',$,#441,#449,'Concrete_Undefined',.NOTDEFINED.);
#7044=IFCBEAM('0KtX7f3Qz3DBPbZR6beKgW',$,'Beam','D200',$,#7035,#7043,'Concrete_Undefined',.NOTDEFINED.);
#10006=IFCMEMBER('2L0xmKR8H4zf2mtzrbg0hz',$,'Beam','D200',$,#9997,#10005,'Concrete_Undefined',.NOTDEFINED.);
#10298=IFCBEAM('1va5PwN9zFgw3RZCoJ$xxb',$,'Beam','D200',$,#10289,#10297,'Concrete_Undefined',.NOTDEFINED.);
#11594=IFCBEAM('2coJDDJVbAJPwqLH_gx6Y2',$,'Beam','D200',$,#11585,#11593,'Concrete_Undefined',.NOTDEFINED.);
#13535=IFCBEAM('3zdxxwZDvAPQOZkbzue1aT',$,'Beam','D200',$,#13526,#13534,'Concrete_Undefined',.NOTDEFINED.);
#14017=IFCBEAM('00hDj9IZf06gWGnubfWaON',$,'Beam','D200',$,#14008,#14016,'Concrete_Undefined',.NOTDEFINED.);
#15305=IFCBEAM('2sC8QY_$rAdfsDnv_wVGHp',$,'Beam','D200',$,#15296,#15304,'Concrete_Undefined',.NOTDEFINED.);
#16215=IFCMEMBER('1Tamufu8z8dvY$a4kgqCsQ',$,'Beam','D200',$,#16206,#16214,'Concrete_Undefined',.NOTDEFINED.);
#16539=IFCBEAM('2090UV7FL0ax9h0lhinUgn',$,'Beam','D200',$,#16530,#16538,'Concrete_Undefined',.NOTDEFINED.);
#18936=IFCBEAM('3NVKNIrj1CDvZtTGHFmnbx',$,'Beam','D200',$,#18929,#18935,'Concrete_Undefined',.NOTDEFINED.);
#21434=IFCBEAM('23Tukl0U51w9AnAs16qAk5',$,'Beam','D200',$,#21427,#21433,'Concrete_Undefined',.NOTDEFINED.);
#22942=IFCBEAM('2PcAZbTz5E9O$SUF8THWNm',$,'Beam','D200',$,#22933,#22941,'Concrete_Undefined',.NOTDEFINED.);
#26529=IFCBEAM('1NJgMOKUb75gb9OX_XyMof',$,'Beam','D200',$,#26522,#26528,'Concrete_Undefined',.NOTDEFINED.);
#1284=IFCMEMBER('3L753Xz7X5lhE0$IeLZ__E',$,'Beam','D200',$,#1275,#1283,'Concrete_Undefined',.NOTDEFINED.);
#6858=IFCMEMBER('0mQiO6XGDFZBbPckDJEbQV',$,'Beam','D200',$,#6849,#6857,'Concrete_Undefined',.NOTDEFINED.);
#9206=IFCBEAM('3fIaw9Rb16wuow32HdVngH',$,'Beam','D200',$,#9197,#9205,'Concrete_Undefined',.NOTDEFINED.);
#11280=IFCMEMBER('02lGmmZTf44eiu_Ex0KgtS',$,'Beam','D200',$,#11271,#11279,'Concrete_Undefined',.NOTDEFINED.);
#11542=IFCBEAM('221V_ohyT8he0rcWffbC8Y',$,'Beam','D200',$,#11533,#11541,'Concrete_Undefined',.NOTDEFINED.);
#13743=IFCMEMBER('2$AiFoMen7kgcvMoX1D24y',$,'Beam','D200',$,#13736,#13742,'Concrete_Undefined',.NOTDEFINED.);
#14069=IFCBEAM('0Y10rDswj7UxnRKqU6Zw3p',$,'Beam','D200',$,#14060,#14068,'Concrete_Undefined',.NOTDEFINED.);
#19202=IFCMEMBER('2NyL3jwrb3MPuL3sM1r_DO',$,'Beam','D200',$,#19193,#19201,'Concrete_Undefined',.NOTDEFINED.);
#21702=IFCMEMBER('3JhF1F5Zr7ZhIUGpaGBs8m',$,'Beam','D200',$,#21693,#21701,'Concrete_Undefined',.NOTDEFINED.);
#21779=IFCBEAM('2ZjyUhLv52p89u0yk2ddqh',$,'Beam','D200',$,#21770,#21778,'Concrete_Undefined',.NOTDEFINED.);
#24252=IFCBEAM('1JaHeOVTf7cBaEeBT2r8Nk',$,'Beam','D200',$,#24243,#24251,'Concrete_Undefined',.NOTDEFINED.);
#27731=IFCBEAM('0uByIWpgv1EQPbhuKxnm2Y',$,'Beam','D200',$,#27722,#27730,'Concrete_Undefined',.NOTDEFINED.);
#28972=IFCBEAM('0_$r7ZgiDE98rKlqaR7YWQ',$,'Beam','D200',$,#28963,#28971,'Concrete_Undefined',.NOTDEFINED.);
#6232=IFCBEAM('055l6Ksif2$hUxEtiI_JFS',$,'Beam','D200',$,#6223,#6231,'Concrete_Undefined',.NOTDEFINED.);
#6830=IFCMEMBER('0L_i9BoXX1tvHt$k$LA1tj',$,'Beam','D200',$,#6821,#6829,'Concrete_Undefined',.NOTDEFINED.);
#8304=IFCBEAM('0m3IT5e1HATBB7OABOKBTV',$,'Beam','D200',$,#8297,#8303,'Concrete_Undefined',.NOTDEFINED.);
#8760=IFCBEAM('0tdt8BQJ57qQ7RBcywP$Qc',$,'Beam','D200',$,#8751,#8759,'Concrete_Undefined',.NOTDEFINED.);
#9290=IFCBEAM('1uXxb_vJ9FORVwi3P$kfnX',$,'Beam','D200',$,#9281,#9289,'Concrete_Undefined',.NOTDEFINED.);
#10350=IFCBEAM('0CcO$EYdf6ewU62puElCEg',$,'Beam','D200',$,#10341,#10349,'Concrete_Undefined',.NOTDEFINED.);
#13769=IFCMEMBER('39sWr2WmjAJOXhVBZdCS3R',$,'Beam','D200',$,#13760,#13768,'Concrete_Undefined',.NOTDEFINED.);
#14205=IFCBEAM('3eDKJY3$r1uAO7ti3yS4TH',$,'Beam','D200',$,#14196,#14204,'Concrete_Undefined',.NOTDEFINED.);
#15547=IFCMEMBER('1U3QzjDrr17xjseferUz27',$,'Beam','D200',$,#15538,#15546,'Concrete_Undefined',.NOTDEFINED.);
#17738=IFCBEAM('0eOq$Q6i17FwM$Sc511GMI',$,'Beam','D200',$,#17729,#17737,'Concrete_Undefined',.NOTDEFINED.);
#18581=IFCMEMBER('0UTFibsb1CJ9Q4LkRbegid',$,'Beam','D200',$,#18572,#18580,'Concrete_Undefined',.NOTDEFINED.);
#18711=IFCBEAM('09r7mlaUH4s9ov8_FlracN',$,'Beam','D200',$,#18704,#18710,'Concrete_Undefined',.NOTDEFINED.);
#19820=IFCMEMBER('1EDHGjgY5D_x6fvXXgUIPk',$,'Beam','D200',$,#19811,#19819,'Concrete_Undefined',.NOTDEFINED.);
#22998=IFCBEAM('1m5ajfN418H93OwEcWNKrk',$,'Beam','D200',$,#22989,#22997,'Concrete_Undefined',.NOTDEFINED.);
#26553=IFCBEAM('3ejI88DiPBz9qPOrGOKzT3',$,'Beam','D200',$,#26546,#26552,'Concrete_Undefined',.NOTDEFINED.);
#28588=IFCBEAM('3Sdn$Svdr9zPww4XhBXW$k',$,'Beam','D200',$,#28579,#28587,'Concrete_Undefined',.NOTDEFINED.);
#30191=IFCBEAM('2iiMJYMzbDXgj90LOwVQPn',$,'Beam','D200',$,#30182,#30190,'Concrete_Undefined',.NOTDEFINED.);
#31405=IFCBEAM('3T8I53p1rDgOqD6Ay08Zjl',$,'Beam','D200',$,#31396,#31404,'Concrete_Undefined',.NOTDEFINED.);
#4872=IFCBEAM('0syc4UlwL8p8qcf$4xqr3X',$,'Beam','D200',$,#4863,#4871,'Concrete_Undefined',.NOTDEFINED.);
#6148=IFCMEMBER('1fTSY1qb1EAxbFI3A0YD02',$,'Beam','D200',$,#6139,#6147,'Concrete_Undefined',.NOTDEFINED.);
#7862=IFCBEAM('2RTA8fB856yPGt4we4JTIC',$,'Beam','D200',$,#7853,#7861,'Concrete_Undefined',.NOTDEFINED.);
#8086=IFCBEAM('0Nqg8kYU9CX8Azma8TIJBW',$,'Beam','D200',$,#8077,#8085,'Concrete_Undefined',.NOTDEFINED.);
#9046=IFCBEAM('1Kh0Ij0RPAmesVDvkhUz7u',$,'Beam','D200',$,#9037,#9045,'Concrete_Undefined',.NOTDEFINED.);
#9540=IFCBEAM('2rH8wtE1PCewml3XmV0B0A',$,'Beam','D200',$,#9531,#9539,'Concrete_Undefined',.NOTDEFINED.);
#10034=IFCMEMBER('14OxVStyf2eO6jmB2MKpQ$',$,'Beam','D200',$,#10025,#10033,'Concrete_Undefined',.NOTDEFINED.);
#10792=IFCBEAM('1JpbMq3Y10xRRw3yUP64j$',$,'Beam','D200',$,#10783,#10791,'Concrete_Undefined',.NOTDEFINED.);
#13349=IFCMEMBER('3pwfq$dUL9tfq$tW_7BrAF',$,'Beam','D200',$,#13340,#13348,'Concrete_Undefined',.NOTDEFINED.);
#16293=IFCBEAM('1Z0sUbbQDFKezm8R8qjhyp',$,'Beam','D200',$,#16286,#16292,'Concrete_Undefined',.NOTDEFINED.);
#17524=IFCBEAM('3MQTEqmDD3tfc2hRbu5LNp',$,'Beam','D200',$,#17515,#17523,'Concrete_Undefined',.NOTDEFINED.);
#17496=IFCBEAM('0wua4UfF18iOpg35lcbfn7',$,'Beam','D200',$,#17487,#17495,'Concrete_Undefined',.NOTDEFINED.);
#17712=IFCBEAM('25uFspK_vDRvop1VdnfhvB',$,'Beam','D200',$,#17703,#17711,'Concrete_Undefined',.NOTDEFINED.);
#19950=IFCBEAM('1PjZE3Oy5ESRKE35EcXa_a',$,'Beam','D200',$,#19941,#19949,'Concrete_Undefined',.NOTDEFINED.);
#21676=IFCBEAM('1j4Ukuxz1Bvf2AemJQLs8A',$,'Beam','D200',$,#21667,#21675,'Concrete_Undefined',.NOTDEFINED.);
#22970=IFCMEMBER('38NHyLyO99BeHGHrEnf$Ie',$,'Beam','D200',$,#22961,#22969,'Concrete_Undefined',.NOTDEFINED.);
#24224=IFCBEAM('0FEU7EDjL23PVWGf85F6CU',$,'Beam','D200',$,#24215,#24223,'Concrete_Undefined',.NOTDEFINED.);
#24360=IFCBEAM('3HQR8NOVfERAD9dN53bGrk',$,'Beam','D200',$,#24351,#24359,'Concrete_Undefined',.NOTDEFINED.);
#27759=IFCMEMBER('1o1R1sMpfEWPk9rt0vHtYG',$,'Beam','D200',$,#27750,#27758,'Concrete_Undefined',.NOTDEFINED.);
#29315=IFCBEAM('14Ik1Eoej1QgUuAuy$b0Vp',$,'Beam','D200',$,#29306,#29314,'Concrete_Undefined',.NOTDEFINED.);
#6036=IFCBEAM('0r3HlZC0v6YQNtWAzRB3hB',$,'Beam','D200',$,#6027,#6035,'Concrete_Undefined',.NOTDEFINED.);
#7510=IFCBEAM('068VAbUIf8sBKxtz_Ne5S5',$,'Beam','D200',$,#7501,#7509,'Concrete_Undefined',.NOTDEFINED.);
#7810=IFCBEAM('1JlSX2uoXCQRFIpsK0PrT3',$,'Beam','D200',$,#7801,#7809,'Concrete_Undefined',.NOTDEFINED.);
#8788=IFCBEAM('0ic5racVDDJB9v2LKXPCPX',$,'Beam','D200',$,#8779,#8787,'Concrete_Undefined',.NOTDEFINED.);
#9124=IFCBEAM('2qel7NnvX4XgZqcL0K1s2Z',$,'Beam','D200',$,#9115,#9123,'Concrete_Undefined',.NOTDEFINED.);
#9318=IFCBEAM('0iVhJ6za177wiySra2wQIv',$,'Beam','D200',$,#9309,#9317,'Concrete_Undefined',.NOTDEFINED.);
#10736=IFCBEAM('2gYqfHWhnDbesEd8MWnuM2',$,'Beam','D200',$,#10727,#10735,'Concrete_Undefined',.NOTDEFINED.);
#12025=IFCBEAM('0K3u3tRcP60AkTwq0c6iLR',$,'Beam','D200',$,#12016,#12024,'Concrete_Undefined',.NOTDEFINED.);
#12509=IFCMEMBER('0D9qgAeYDAhAWZ46UK5JCh',$,'Beam','D200',$,#12500,#12508,'Concrete_Undefined',.NOTDEFINED.);
#12535=IFCMEMBER('2LgXiRkQXF4xKZKUr7SyEI',$,'Beam','D200',$,#12526,#12534,'Concrete_Undefined',.NOTDEFINED.);
#13267=IFCBEAM('0MIzRb0KPDieCc_OCPYJZr',$,'Beam','D200',$,#13258,#13266,'Concrete_Undefined',.NOTDEFINED.);
#15445=IFCBEAM('0dQDYkUmn0xPOh79mfUb12',$,'Beam','D200',$,#15436,#15444,'Concrete_Undefined',.NOTDEFINED.);
#25028=IFCBEAM('39LLn$2q520hEJ5kq5dMZo',$,'Beam','D200',$,#25019,#25027,'Concrete_Undefined',.NOTDEFINED.);
#27973=IFCBEAM('21OxGVWZTFzh4YWCHg4n4$',$,'Beam','D200',$,#27964,#27972,'Concrete_Undefined',.NOTDEFINED.);
#30087=IFCBEAM('2GzfGwdez7S9XjdfOqWAcR',$,'Beam','D200',$,#30080,#30086,'Concrete_Undefined',.NOTDEFINED.);
#31700=IFCBEAM('1cN0NecPjDlB6alw4YgvXY',$,'Beam','D200',$,#31691,#31699,'Concrete_Undefined',.NOTDEFINED.);
#6260=IFCBEAM('1tdm8fYXL37hDR1NPAgQv$',$,'Beam','D200',$,#6251,#6259,'Concrete_Undefined',.NOTDEFINED.);
#11306=IFCMEMBER('1k_Ze1oo12hf_1Ambalz1I',$,'Beam','D200',$,#11299,#11305,'Concrete_Undefined',.NOTDEFINED.);
#15793=IFCMEMBER('0BmcVFMDf3$P2OTxr$dlTq',$,'Beam','D200',$,#15784,#15792,'Concrete_Undefined',.NOTDEFINED.);
#16677=IFCBEAM('3N6DD6zgP6Xhjol1MlE4QE',$,'Beam','D200',$,#16668,#16676,'Concrete_Undefined',.NOTDEFINED.);
#17373=IFCBEAM('08qk$yz4n3AAkZ9VbPKR4I',$,'Beam','D200',$,#17364,#17372,'Concrete_Undefined',.NOTDEFINED.);
#24280=IFCBEAM('3we$QTycL76OF7CdhDF7jO',$,'Beam','D200',$,#24271,#24279,'Concrete_Undefined',.NOTDEFINED.);
#30537=IFCBEAM('0Ueuzvdi10VgIJi2EBWIeb',$,'Beam','D200',$,#30528,#30536,'Concrete_Undefined',.NOTDEFINED.);
#5580=IFCBEAM('1KqRYV$X90JRxqLCNUzEM6',$,'Beam','D200',$,#5571,#5579,'Concrete_Undefined',.NOTDEFINED.);
#6120=IFCBEAM('11SE4oIJz23uZiW7fS7g1l',$,'Beam','D200',$,#6111,#6119,'Concrete_Undefined',.NOTDEFINED.);
#6176=IFCMEMBER('3TxkJ91zf0UOW$KXDl0Hr3',$,'Beam','D200',$,#6167,#6175,'Concrete_Undefined',.NOTDEFINED.);
#6802=IFCBEAM('1jEokvBPP5bPXedFphQb8i',$,'Beam','D200',$,#6793,#6801,'Concrete_Undefined',.NOTDEFINED.);
#8058=IFCBEAM('01d8wqp09Bx9TZrZWXBzSW',$,'Beam','D200',$,#8049,#8057,'Concrete_Undefined',.NOTDEFINED.);
#9098=IFCBEAM('0DmHzHHTnEbQU8UTMA6TyX',$,'Beam','D200',$,#9089,#9097,'Concrete_Undefined',.NOTDEFINED.);
#9262=IFCBEAM('1bM8fJUPr7Lui_xAvRmFc5',$,'Beam','D200',$,#9253,#9261,'Concrete_Undefined',.NOTDEFINED.);
#10544=IFCBEAM('05fwX8qUr7kPlXS0qdNNg7',$,'Beam','D200',$,#10535,#10543,'Concrete_Undefined',.NOTDEFINED.);
#11788=IFCBEAM('0Wz6bn079B48Wc2sM$Hl3s',$,'Beam','D200',$,#11779,#11787,'Concrete_Undefined',.NOTDEFINED.);
#12809=IFCBEAM('1_7t1lVAz85eKJAoXyUZCH',$,'Beam','D200',$,#12800,#12808,'Concrete_Undefined',.NOTDEFINED.);
#13825=IFCBEAM('0m5XZFrZj4EP4TRwIdk0no',$,'Beam','D200',$,#13816,#13824,'Concrete_Undefined',.NOTDEFINED.);
#14043=IFCBEAM('2VjH_u79TDC8A3MnIEFHuv',$,'Beam','D200',$,#14034,#14042,'Concrete_Undefined',.NOTDEFINED.);
#14499=IFCBEAM('28V8oVqaj0o8DLHomapFPC',$,'Beam','D200',$,#14492,#14498,'Concrete_Undefined',.NOTDEFINED.);
#15065=IFCBEAM('2yirAAbP1C0xZ_siT5SyFt',$,'Beam','D200',$,#15056,#15064,'Concrete_Undefined',.NOTDEFINED.);
#16511=IFCBEAM('0GPTsbHCfBVR4Lpzp8aIEv',$,'Beam','D200',$,#16502,#16510,'Concrete_Undefined',.NOTDEFINED.);
#19072=IFCBEAM('1lsZYKp2T6KBIbDiQ0Wycq',$,'Beam','D200',$,#19065,#19071,'Concrete_Undefined',.NOTDEFINED.);
#26751=IFCBEAM('0HOXPga1P19RIR5ayX0sjS',$,'Beam','D200',$,#26742,#26750,'Concrete_Undefined',.NOTDEFINED.);
#5304=IFCBEAM('3EeOxTGRX1iwYVN4AZKVDL',$,'Beam','D200',$,#5295,#5303,'Concrete_Undefined',.NOTDEFINED.);
#5440=IFCBEAM('32L$ZNn$r3sA4RNtr27b9j',$,'Beam','D200',$,#5431,#5439,'Concrete_Undefined',.NOTDEFINED.);
#5552=IFCBEAM('1eUwYiGiTCU9XN1aMAMwPy',$,'Beam','D200',$,#5543,#5551,'Concrete_Undefined',.NOTDEFINED.);
#7538=IFCBEAM('3YBdQigVb0v81CgDwOjG7k',$,'Beam','D200',$,#7529,#7537,'Concrete_Undefined',.NOTDEFINED.);
#8030=IFCBEAM('2E2cgctv1C1BnRtAGmOqPJ',$,'Beam','D200',$,#8021,#8029,'Concrete_Undefined',.NOTDEFINED.);
#8858=IFCBEAM('0ETl$G6O97sRanjusJrhSc',$,'Beam','D200',$,#8849,#8857,'Concrete_Undefined',.NOTDEFINED.);
#10516=IFCBEAM('2FnqHp9n13fx5xJhgRiGc_',$,'Beam','D200',$,#10507,#10515,'Concrete_Undefined',.NOTDEFINED.);
#10572=IFCBEAM('01Wk_ANcbESxgmuUGVT79d',$,'Beam','D200',$,#10563,#10571,'Concrete_Undefined',.NOTDEFINED.);
#11360=IFCBEAM('1XsUMVKqn5wBXz7CCTm2XP',$,'Beam','D200',$,#11351,#11359,'Concrete_Undefined',.NOTDEFINED.);
#11760=IFCBEAM('327edWrCX4_P0vkhqSTVW8',$,'Beam','D200',$,#11751,#11759,'Concrete_Undefined',.NOTDEFINED.);
#12589=IFCBEAM('1kgwG5xkr87PyuSjwxWKjl',$,'Beam','D200',$,#12580,#12588,'Concrete_Undefined',.NOTDEFINED.);
#13023=IFCBEAM('1OImYO9Ij1XhiQ1kORQNwL',$,'Beam','D200',$,#13014,#13022,'Concrete_Undefined',.NOTDEFINED.);
#14575=IFCMEMBER('3sMhSBkNb5WOcc8TDUK0pi',$,'Beam','D200',$,#14566,#14574,'Concrete_Undefined',.NOTDEFINED.);
#17872=IFCBEAM('3tD713J$nFYfFO3M8Drqxj',$,'Beam','D200',$,#17865,#17871,'Concrete_Undefined',.NOTDEFINED.);
#20140=IFCBEAM('3pPlkDsW9Fgf4nQljfwoni',$,'Beam','D200',$,#20131,#20139,'Concrete_Undefined',.NOTDEFINED.);
#20302=IFCBEAM('2$_fnRRbv6HOssXiw8NSSL',$,'Beam','D200',$,#20293,#20301,'Concrete_Undefined',.NOTDEFINED.);
#20570=IFCBEAM('2Yn8PI4_rDrfl00wNND2Mt',$,'Beam','D200',$,#20561,#20569,'Concrete_Undefined',.NOTDEFINED.);
#21222=IFCBEAM('1G9mZQq2P1efEmEdIM2krt',$,'Beam','D200',$,#21213,#21221,'Concrete_Undefined',.NOTDEFINED.);
#21410=IFCBEAM('1c37fZjn558fm30Uom5PtO',$,'Beam','D200',$,#21401,#21409,'Concrete_Undefined',.NOTDEFINED.);
#21756=IFCBEAM('1D2QWmLR95Tf9RHZM$p1lV',$,'Beam','D200',$,#21747,#21755,'Concrete_Undefined',.NOTDEFINED.);
#21835=IFCBEAM('3PRBsvmDTCjRzI8r0uWTY7',$,'Beam','D200',$,#21826,#21834,'Concrete_Undefined',.NOTDEFINED.);
#24908=IFCBEAM('1HOJyhrlr0sOJDriCpEIue',$,'Beam','D200',$,#24901,#24907,'Concrete_Undefined',.NOTDEFINED.);
#25369=IFCBEAM('0G79KVKNPFKhFyAxGqgYRP',$,'Beam','D200',$,#25362,#25368,'Concrete_Undefined',.NOTDEFINED.);
#25527=IFCBEAM('1x48aU9Kv6he0000vevg6n',$,'Beam','D200',$,#25518,#25526,'Concrete_Undefined',.NOTDEFINED.);
#26137=IFCBEAM('1LPEQszS5EKhr$st62Fheg',$,'Beam','D200',$,#26128,#26136,'Concrete_Undefined',.NOTDEFINED.);
#27947=IFCBEAM('0DXpLpTJ99m8E9QBKzSDvd',$,'Beam','D200',$,#27938,#27946,'Concrete_Undefined',.NOTDEFINED.);
#28874=IFCBEAM('27qHfTbIX31AdRp0u9kkfK',$,'Beam','D200',$,#28867,#28873,'Concrete_Undefined',.NOTDEFINED.);
#29211=IFCBEAM('1CsdHsKxbAaejrPqDt3dHT',$,'Beam','D200',$,#29202,#29210,'Concrete_Undefined',.NOTDEFINED.);
#32531=IFCBEAM('23WtyEDcj0shReFSCV$aXY',$,'Beam','D200',$,#32522,#32530,'Concrete_Undefined',.NOTDEFINED.);
#4218=IFCBEAM('0hZvuZTj5DIxsDugg2RV1K',$,'Beam','D200',$,#4209,#4217,'Concrete_Undefined',.NOTDEFINED.);
#4760=IFCBEAM('36x1YWyPr4cvqQ5IPIt4Vz',$,'Beam','D200',$,#4751,#4759,'Concrete_Undefined',.NOTDEFINED.);
#4900=IFCBEAM('0ymaYZdyLAW9n_Wj$qWU8_',$,'Beam','D200',$,#4891,#4899,'Concrete_Undefined',.NOTDEFINED.);
#7622=IFCBEAM('3Fy1eGOsLAcvoCyJhIp8d6',$,'Beam','D200',$,#7613,#7621,'Concrete_Undefined',.NOTDEFINED.);
#10062=IFCBEAM('1DJU5JGB13whebxn49Jg8J',$,'Beam','D200',$,#10053,#10061,'Concrete_Undefined',.NOTDEFINED.);
#11812=IFCBEAM('0c1KYvu6zEUOZt2JMusV00',$,'Beam','D200',$,#11805,#11811,'Concrete_Undefined',.NOTDEFINED.);
#12997=IFCBEAM('3xnxgX0JjDQwa3cOMSeqCj',$,'Beam','D200',$,#12988,#12996,'Concrete_Undefined',.NOTDEFINED.);
#13049=IFCBEAM('1urus7z3H42P_KzqXhVtcs',$,'Beam','D200',$,#13040,#13048,'Concrete_Undefined',.NOTDEFINED.);
#14231=IFCBEAM('1AGyWq9BTFLRDpyfB9cc0v',$,'Beam','D200',$,#14222,#14230,'Concrete_Undefined',.NOTDEFINED.);
#14549=IFCMEMBER('28n33ZjFXBRh0hw5zrwLl6',$,'Beam','D200',$,#14542,#14548,'Concrete_Undefined',.NOTDEFINED.);
#15821=IFCMEMBER('0kII_few104ghlbQbzop48',$,'Beam','D200',$,#15812,#15820,'Concrete_Undefined',.NOTDEFINED.);
#22384=IFCBEAM('3HJpq2w0v70xcytYp3ipPc',$,'Beam','D200',$,#22375,#22383,'Concrete_Undefined',.NOTDEFINED.);
#23102=IFCBEAM('3MRB8M8JTDIRcJ8u00orjJ',$,'Beam','D200',$,#23095,#23101,'Concrete_Undefined',.NOTDEFINED.);
#25631=IFCBEAM('2xhn0Zd5zEH8e305xCIRZm',$,'Beam','D200',$,#25624,#25630,'Concrete_Undefined',.NOTDEFINED.);
#29803=IFCBEAM('0S3hsG0WnDBgagFqNtGEby',$,'Beam','D200',$,#29796,#29802,'Concrete_Undefined',.NOTDEFINED.);
#6288=IFCBEAM('2Ez_W$2_XDKBtBxPK4t_T_',$,'Beam','D200',$,#6279,#6287,'Concrete_Undefined',.NOTDEFINED.);
#6370=IFCBEAM('2U5T$4wZ50Sgf$FnebtVWi',$,'Beam','D200',$,#6361,#6369,'Concrete_Undefined',.NOTDEFINED.);
#6690=IFCBEAM('2dS8scC$P16AgOqKodHGJ8',$,'Beam','D200',$,#6681,#6689,'Concrete_Undefined',.NOTDEFINED.);
#6774=IFCBEAM('3pphSwhdT38gKcFrOabCY5',$,'Beam','D200',$,#6765,#6773,'Concrete_Undefined',.NOTDEFINED.);
#12133=IFCBEAM('2HQEHkkfT65PTnLmLe63SW',$,'Beam','D200',$,#12124,#12132,'Concrete_Undefined',.NOTDEFINED.);
#12297=IFCBEAM('3q74Do8pz4E8IL53k0BZaY',$,'Beam','D200',$,#12288,#12296,'Concrete_Undefined',.NOTDEFINED.);
#15471=IFCBEAM('1mMCVwKR15dOVVqPksKINj',$,'Beam','D200',$,#15464,#15470,'Concrete_Undefined',.NOTDEFINED.);
#15521=IFCBEAM('2LKBlpXTX2yx48hcHAlXXy',$,'Beam','D200',$,#15514,#15520,'Concrete_Undefined',.NOTDEFINED.);
#17552=IFCBEAM('3Dr9180Bf6A8GuGgXJioTm',$,'Beam','D200',$,#17543,#17551,'Concrete_Undefined',.NOTDEFINED.);
#19978=IFCBEAM('1bS4mXm4T0PuIxgQ0pCFqk',$,'Beam','D200',$,#19969,#19977,'Concrete_Undefined',.NOTDEFINED.);
#21250=IFCBEAM('0RwFz7cxf2gf5TZKEHGjP0',$,'Beam','D200',$,#21241,#21249,'Concrete_Undefined',.NOTDEFINED.);
#21572=IFCBEAM('2a1BjuijH4ow5X00tQ9Rft',$,'Beam','D200',$,#21563,#21571,'Concrete_Undefined',.NOTDEFINED.);
#21995=IFCMEMBER('15W1clUI9B_8HFwMl3zLgb',$,'Beam','D200',$,#21986,#21994,'Concrete_Undefined',.NOTDEFINED.);
#23022=IFCBEAM('0U77Fjzg13LeHYcGp4FfT2',$,'Beam','D200',$,#23015,#23021,'Concrete_Undefined',.NOTDEFINED.);
#24388=IFCBEAM('0t1a1i6cn2xxMxKCOkeOoX',$,'Beam','D200',$,#24379,#24387,'Concrete_Undefined',.NOTDEFINED.);
#24957=IFCBEAM('2p5rxwshT0Kwz$6sJYiKbg',$,'Beam','D200',$,#24951,#24956,'Concrete_Undefined',.NOTDEFINED.);
#25216=IFCBEAM('0I6iFh7i539w68xFmpjMGI',$,'Beam','D200',$,#25207,#25215,'Concrete_Undefined',.NOTDEFINED.);
#25447=IFCBEAM('1BBVeC0gv2Qw2arTCx05YU',$,'Beam','D200',$,#25440,#25446,'Concrete_Undefined',.NOTDEFINED.);
#26481=IFCMEMBER('0u$zJPinD38OxOPF_zjsBS',$,'Beam','D200',$,#26474,#26480,'Concrete_Undefined',.NOTDEFINED.);
#27921=IFCBEAM('3jzc09KRv1PhX57ZcxpyPu',$,'Beam','D200',$,#27912,#27920,'Concrete_Undefined',.NOTDEFINED.);
#28001=IFCBEAM('3eULLOJmD2KumA$gYhy38w',$,'Beam','D200',$,#27992,#28000,'Concrete_Undefined',.NOTDEFINED.);
#29185=IFCBEAM('0S2tGe_hj6$Pz$TSJ8QkFI',$,'Beam','D200',$,#29178,#29184,'Concrete_Undefined',.NOTDEFINED.);
#29164=IFCBEAM('0DgCXgosX3QR877KtiWH5Y',$,'Beam','D200',$,#29157,#29163,'Concrete_Undefined',.NOTDEFINED.);
#32218=IFCBEAM('2ThaSxBXD5ehN8zfBfIVri',$,'Beam','D200',$,#32211,#32217,'Concrete_Undefined',.NOTDEFINED.);
#258=IFCBEAM('2NFk3dE1zCywxAIdA6rjjL',$,'Beam','D200',$,#249,#257,'Concrete_Undefined',.NOTDEFINED.);
#2828=IFCBEAM('2OavNd4S9BweYOCYFxTmla',$,'Beam','D200',$,#2819,#2827,'Concrete_Undefined',.NOTDEFINED.);
#3524=IFCBEAM('2ggyuM3MDE3hf2fseolGmY',$,'Beam','D200',$,#3515,#3523,'Concrete_Undefined',.NOTDEFINED.);
#4734=IFCBEAM('1yMMwSOh1769IZ1MiU_xCq',$,'Beam','D200',$,#4727,#4733,'Concrete_Undefined',.NOTDEFINED.);
#5412=IFCBEAM('3hXdaziRv9hhqulF662SXN',$,'Beam','D200',$,#5403,#5411,'Concrete_Undefined',.NOTDEFINED.);
#8813=IFCBEAM('0ac4twqbn029P$NgdtYjT$',$,'Beam','D200',$,#8807,#8812,'Concrete_Undefined',.NOTDEFINED.);
#12561=IFCBEAM('09GqLpLNb9g9gu4yZJO0eR',$,'Beam','D200',$,#12552,#12560,'Concrete_Undefined',.NOTDEFINED.);
#13293=IFCBEAM('3$$2n7zRH6bug9Ha1vmm9a',$,'Beam','D200',$,#13284,#13292,'Concrete_Undefined',.NOTDEFINED.);
#14149=IFCBEAM('3gByH_mjj0UfuNEOM$0Qo9',$,'Beam','D200',$,#14140,#14148,'Concrete_Undefined',.NOTDEFINED.);
#14259=IFCBEAM('3lWVFtR1z609HBN3ZJLo9Z',$,'Beam','D200',$,#14250,#14258,'Concrete_Undefined',.NOTDEFINED.);
#14931=IFCBEAM('3ovZz0h695$hMqJY3cOqgk',$,'Beam','D200',$,#14922,#14930,'Concrete_Undefined',.NOTDEFINED.);
#15279=IFCBEAM('3oz9XQI2j9IwxHs7CroOUC',$,'Beam','D200',$,#15272,#15278,'Concrete_Undefined',.NOTDEFINED.);
#16107=IFCBEAM('3FWY5nPBjCIvNYb6NMBjr9',$,'Beam','D200',$,#16098,#16106,'Concrete_Undefined',.NOTDEFINED.);
#16729=IFCBEAM('28x9um3X11qfKjpfb1a4$N',$,'Beam','D200',$,#16720,#16728,'Concrete_Undefined',.NOTDEFINED.);
#17423=IFCBEAM('2A2b_WLWv4ZBUhafUbESG1',$,'Beam','D200',$,#17414,#17422,'Concrete_Undefined',.NOTDEFINED.);
#17926=IFCBEAM('3Pdo5FALLDRBnh2MSsuUCc',$,'Beam','D200',$,#17917,#17925,'Concrete_Undefined',.NOTDEFINED.);
#18635=IFCBEAM('3s6aP3v_f2yQxaABTx08ym',$,'Beam','D200',$,#18626,#18634,'Concrete_Undefined',.NOTDEFINED.);
ENDSEC;